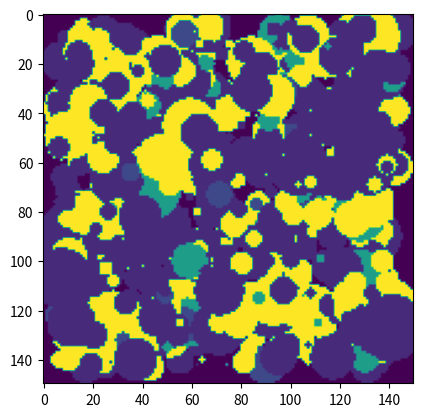

Python code for this plot:
# -*- coding: utf-8 -*-
"""
@project:  SegmentReconstruct, from PyCT (SSVM 2017)
@file: randdata.py
@description k-phases random data generated via random disks

Author: François Lauze, University of Copenhagen
Date: October 2016
"""

import os
import os.path
import numpy as np
import matplotlib.pyplot as plt
from matplotlib import cm

__author__ = "François Lauze, University of Copenhagen"
__date__ = "10-2016"
__version__ = "0.0.1"


def random_image(image_size, number_of_disks, grey_levels_distribution, bg=0.0, grey_levels=None,
                 min_radius=1, max_radius=50):
    """
    Random 2D image of size (m,m) with random disks overlapping with discrete intensity distributions.

    Arguments:
    ----------
    m : int
        image size (square (m,m) image)
    number_of_disks: int
        number of disks to be generated.
    grey_levels_distribution: 1D float numpy array
        probability distribution of grey levels where len(grey_levels_distribution) gives the
        number og grey levels, grey_levels_distribution.sum() must be 1 and grey_levels_distribution entries must
        be positive.
    bg: float
        background value. default is 0.0
    grey_levels: None or 1D float numpy array
        grey_levels corresponding to each class of the grey level distribution
        grey_levels_distribution. Thus if not None, len(grey_levels) must be the same as len(grey_levels_distribution).
        If None: from bg + 1 up to bg + k.
    min_radius: float
        minimal radius for generated disks
    max_radius; float
        maximal radius for generated disks
    """

    def sample_grey_levels_distribution():
        l = np.random.randn(1)
        for i in range(k):
            if l < grey_levels_distribution[i]:
                return i
        return k - 1
    grey_levels_distribution = np.array(grey_levels_distribution)
    k = grey_levels_distribution.size
    if grey_levels is None:
        grey_levels = np.array([bg + i for i in range(1, k + 1)])
    else:
        grey_levels = np.array(grey_levels)

    u = np.zeros((image_size, image_size))

    c = np.random.randint(5, image_size - 6, size=(number_of_disks, 2))
    r = np.random.randn(number_of_disks) * (max_radius - min_radius) + min_radius

    a,b = np.mgrid[0:image_size, 0:image_size]

    for i in range(number_of_disks):
        val = grey_levels[sample_grey_levels_distribution()]
        s = np.where((a - c[i,0])**2 + (b-c[i,1])**2 <= r[i]**2)
        u[s] = val

    return u


def generate_test_base():
    basedir = '.'
    b200 = basedir + '/200'
    b300 = basedir + '/300'
    b400 = basedir + '/400'

    if not os.path.exists(b200):
        os.mkdir(b200)
    if not os.path.exists(b300):
        os.mkdir(b300)
    if not os.path.exists(b400):
        os.mkdir(b400)

    grey_levels_distribution = [0.1, 0.2, 0.7]
    grey_levels = [0.25, 0.78, 1.0]

    m = 200
    for i in range(10):
        u = random_image(m, 5 * m, grey_levels_distribution=grey_levels_distribution, grey_levels=grey_levels)
        name = 'random_disk_%d' % (i+1)
        np.savez(b200 + '/' + name, x=u)

    m = 300
    for i in range(10):
        u = random_image(m, 5 * m, grey_levels_distribution=grey_levels_distribution,
                         grey_levels=grey_levels, min_radius=4, max_radius=8)
        name = 'random_disks_%d' % (i+1)
        np.savez(b300 + '/' + name, x=u)

    m = 400
    for i in range(10):
        u = random_image(m, 5 * m, grey_levels_distribution=grey_levels_distribution, grey_levels=grey_levels,
                         min_radius=4, max_radius=9)
        name='random_disks_%d' % (i+1)
        np.savez(b400 + '/' + name, x=u)


if __name__ == "__main__":
    import matplotlib.pyplot as plt
    m = 150
    v = random_image(m, m * 5, [0.1, 0.2, 0.4, 0.25, 0.05], grey_levels=[0.12, 0.22, 0.56, 0.71, 1.0], min_radius=3, max_radius=7)
    plt.imshow(v)#, cmap=cm.Greys_r)
    plt.show()

